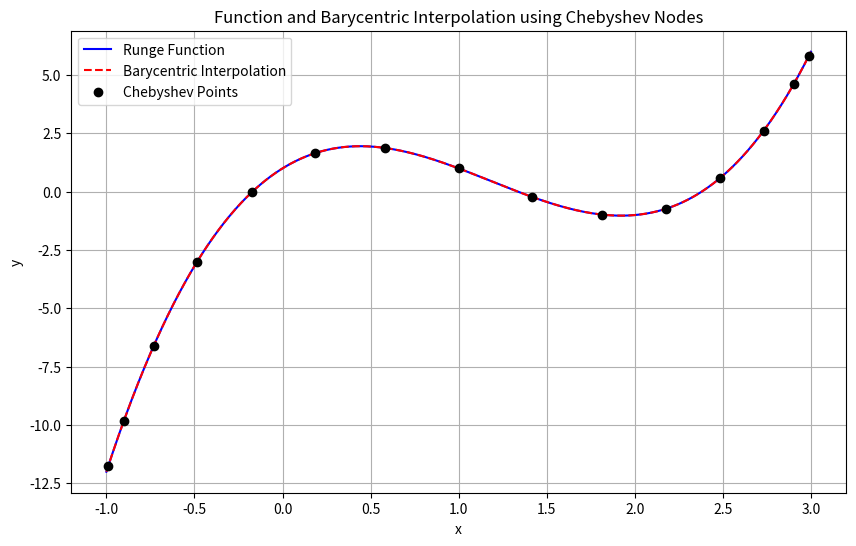

Generate this figure with matplotlib:
## interpolering
import numpy as np 
import matplotlib.pyplot as plt 
from scipy.interpolate import BarycentricInterpolator
        
def funksjon(x):
    return 1 + (14/3)*x - (13/2)*x**2 + (11/6)*x**3

def chebyshev(a, b, n):
    x = np.cos((2 * np.arange(1, n+1) - 1) * np.pi / (2 * n))
    return 0.5 * (a + b) + 0.5 * (b - a) * x

# Define the interval and number of points
a, b = -1, 3
n = 15

# Generate Chebyshev points
x_cheb = chebyshev(a, b, n)
y_cheb = funksjon(x_cheb)

# Use Chebyshev points for interpolation
inter = BarycentricInterpolator(x_cheb, y_cheb)

# Define a range of x values for plotting
x_plot = np.linspace(a, b, 1000)

# Calculate the Runge function and the interpolation
y_runge = funksjon(x_plot)
y_interpolated = inter(x_plot)

# Plotting
plt.figure(figsize=(10, 6))
plt.plot(x_plot, y_runge, label='Runge Function', color='blue')
plt.plot(x_plot, y_interpolated, label='Barycentric Interpolation', color='red', linestyle='--')
plt.scatter(x_cheb, y_cheb, color='black', zorder=5, label='Chebyshev Points')
plt.title('Function and Barycentric Interpolation using Chebyshev Nodes')
plt.xlabel('x')
plt.ylabel('y')
plt.legend()
plt.grid(True)
plt.show()  